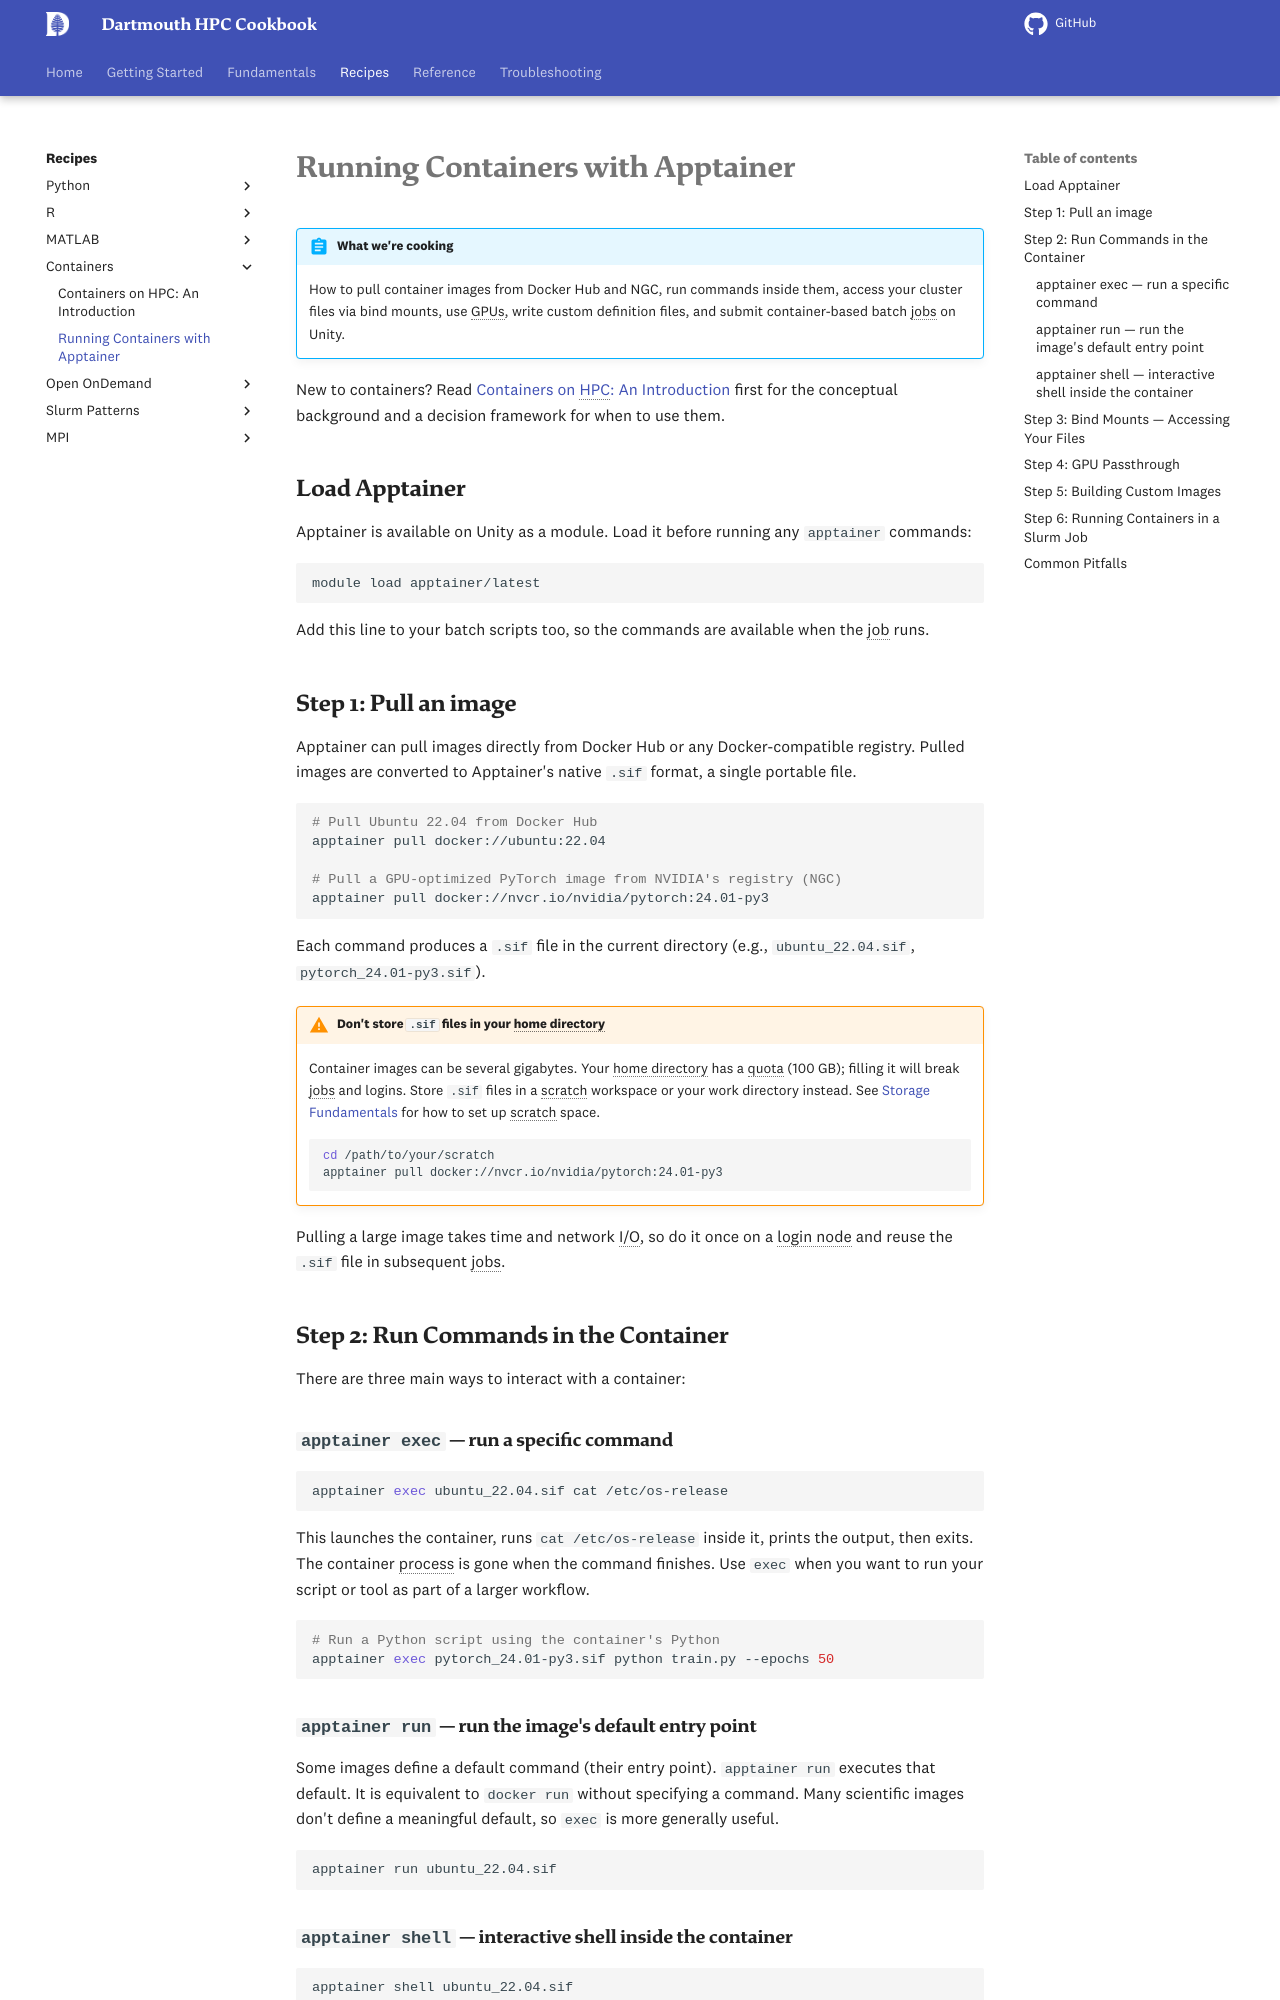

repository: dartmouth/dartmouth-hpc-cookbook · page: recipes/containers/apptainer/index.html · generator: mkdocs

---
title: "Running Containers with Apptainer"
description: "How to pull, run, and build Apptainer containers on {{ cluster.name }}, including GPU passthrough and Slurm integration"
---

# Running Containers with Apptainer

!!! abstract "What we're cooking"
    How to pull container images from Docker Hub and NGC, run commands inside
    them, access your cluster files via bind mounts, use GPUs, write custom
    definition files, and submit container-based batch jobs on {{ cluster.name }}.

New to containers? Read [Containers on HPC: An Introduction](intro.md) first
for the conceptual background and a decision framework for when to use them.

## Load Apptainer

Apptainer is available on {{ cluster.name }} as a module. Load it before
running any `apptainer` commands:

```bash
module load apptainer/latest
```

Add this line to your batch scripts too, so the commands are available when
the job runs.

## Step 1: Pull an image

Apptainer can pull images directly from Docker Hub or any Docker-compatible
registry. Pulled images are converted to Apptainer's native `.sif` format,
a single portable file.

```bash
# Pull Ubuntu 22.04 from Docker Hub
apptainer pull docker://ubuntu:22.04

# Pull a GPU-optimized PyTorch image from NVIDIA's registry (NGC)
apptainer pull docker://nvcr.io/nvidia/pytorch:24.01-py3
```

Each command produces a `.sif` file in the current directory (e.g.,
`ubuntu_22.04.sif`, `pytorch_24.01-py3.sif`).

!!! warning "Don't store `.sif` files in your home directory"
    Container images can be several gigabytes. Your home directory has a
    quota ({{ storage.home_quota }}); filling it will break jobs and logins.
    Store `.sif` files in a scratch workspace or your work directory instead.
    See [Storage Fundamentals](../../fundamentals/storage.md) for how to
    set up scratch space.

    ```bash
    cd /path/to/your/scratch
    apptainer pull docker://nvcr.io/nvidia/pytorch:24.01-py3
    ```

Pulling a large image takes time and network I/O, so do it once on a login node
and reuse the `.sif` file in subsequent jobs.

## Step 2: Run Commands in the Container

There are three main ways to interact with a container:

### `apptainer exec` — run a specific command

```bash
apptainer exec ubuntu_22.04.sif cat /etc/os-release
```

This launches the container, runs `cat /etc/os-release` inside it, prints the
output, then exits. The container process is gone when the command finishes.
Use `exec` when you want to run your script or tool as part of a larger
workflow.

```bash
# Run a Python script using the container's Python
apptainer exec pytorch_24.01-py3.sif python train.py --epochs 50
```

### `apptainer run` — run the image's default entry point

Some images define a default command (their entry point). `apptainer run`
executes that default. It is equivalent to `docker run` without specifying a
command. Many scientific images don't define a meaningful default, so `exec`
is more generally useful.

```bash
apptainer run ubuntu_22.04.sif
```

### `apptainer shell` — interactive shell inside the container

```bash
apptainer shell ubuntu_22.04.sif
```

This drops you into a shell *inside* the container. Useful for exploring the
environment, debugging, or prototyping. Your shell prompt changes to
`Apptainer>` to remind you where you are.

```
Apptainer> python3 --version
Python 3.10.12
Apptainer> exit
```

Type `exit` or press ++ctrl+d++ to leave the container shell and return to
your normal cluster session.
